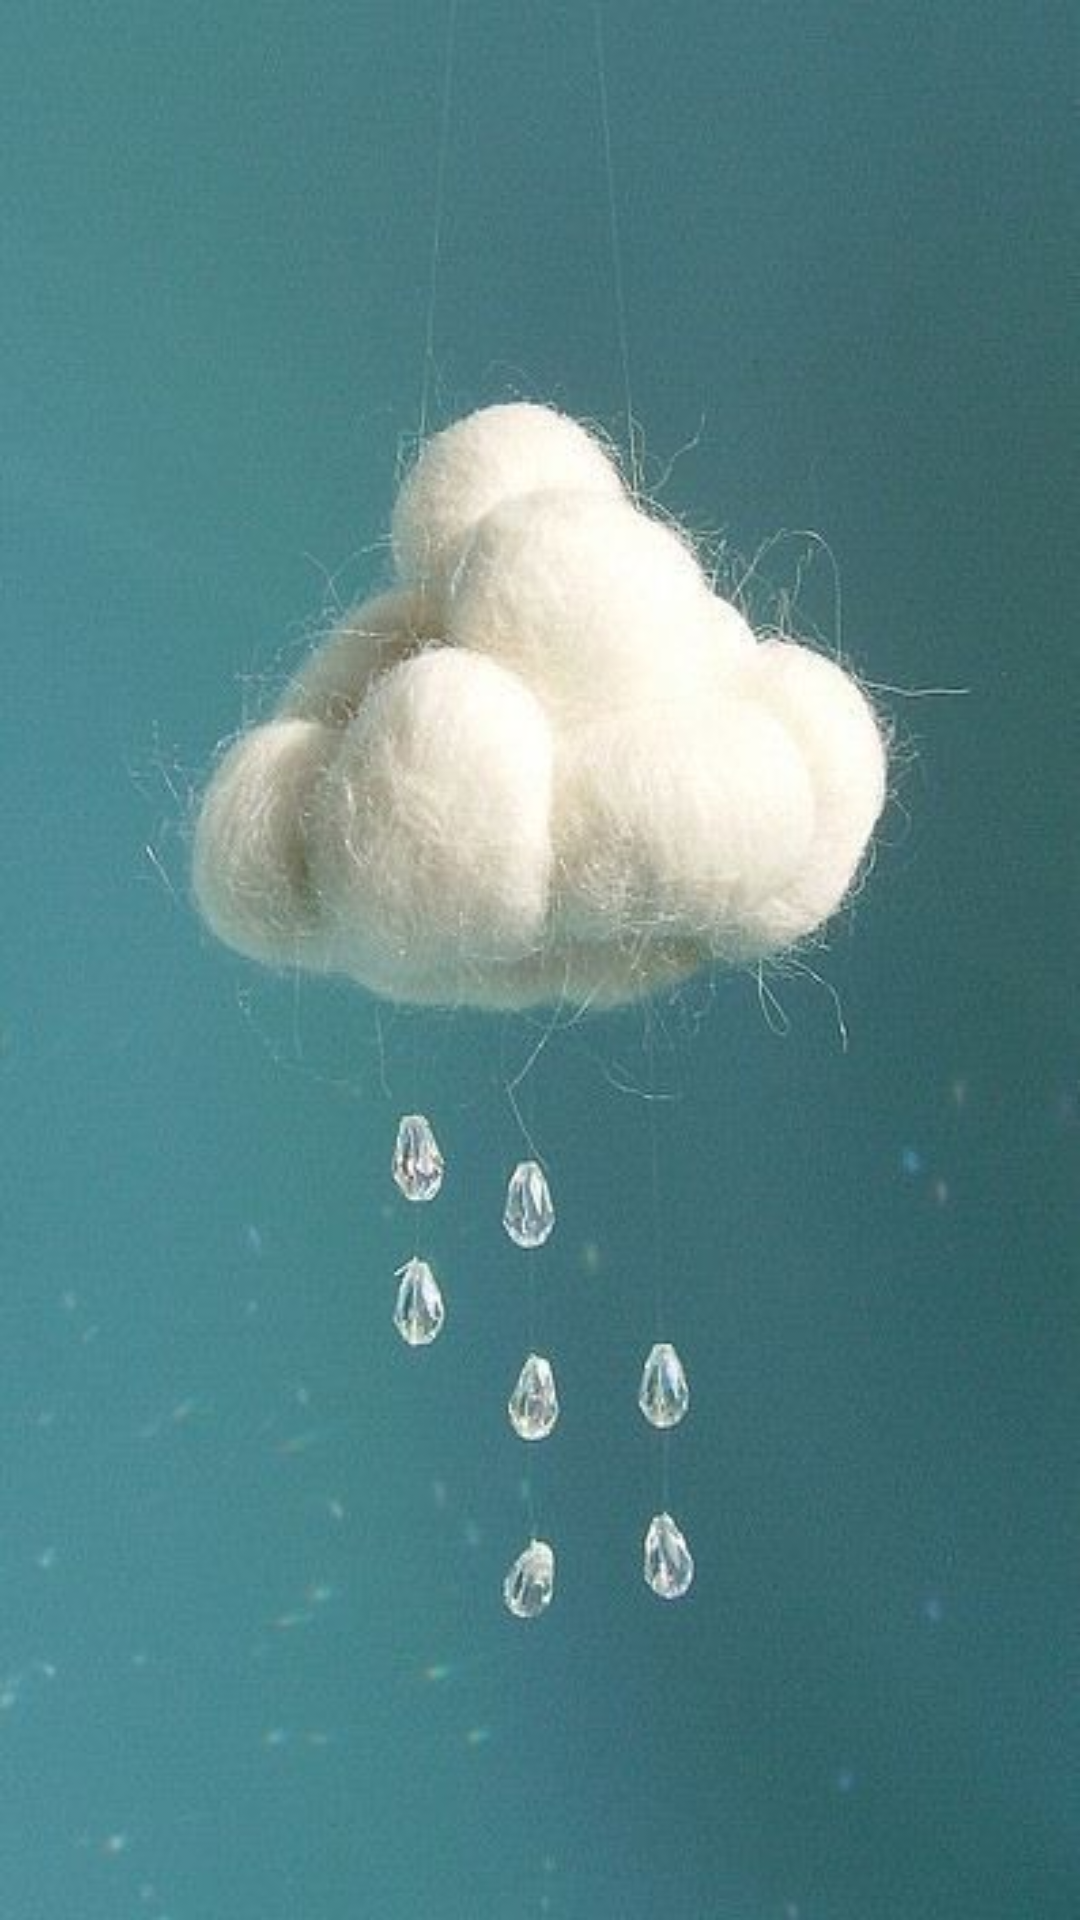

This screen was rendered from an Android layout file. Write that file and the resources it references.
<!-- AndroidManifest.xml: application theme AppTheme -->
<!-- res/layout/activity_splash.xml -->
<?xml version="1.0" encoding="utf-8"?>
<RelativeLayout xmlns:android="http://schemas.android.com/apk/res/android"
    android:id="@+id/rl_root"
    android:layout_width="match_parent"
    android:layout_height="match_parent"
    android:background="@mipmap/splashone">


</RelativeLayout>
<!-- resources referenced by this layout -->
<resources>
  <!-- mipmap splashone: jpg bitmap (mipmap-xxxhdpi, 28144 bytes) -->
  <style name="AppTheme" parent="Theme.AppCompat.Light.NoActionBar">
          
          <item name="colorPrimary">@color/colorPrimary</item>
          <item name="colorPrimaryDark">@color/colorPrimaryDark</item>
          <item name="colorAccent">@color/colorAccent</item>
          
          <item name="android:windowAnimationStyle">@style/activityAnimation</item>
      </style>
  <style name="activityAnimation" parent="@android:style/Animation">
          <item name="android:activityOpenEnterAnimation">@anim/slide_right_in</item>
          <item name="android:activityOpenExitAnimation">@anim/slide_left_out</item>
          <item name="android:activityCloseEnterAnimation">@anim/slide_left_in</item>
          <item name="android:activityCloseExitAnimation">@anim/slide_right_out</item>
      </style>
  <!-- not gathered from this repository: default colours our renderer supplied (Android Studio template values) -->
  <color name="colorPrimary">#FF6200EE</color>
  <color name="colorPrimaryDark">#FF3700B3</color>
  <color name="colorAccent">#FF03DAC5</color>
</resources>
